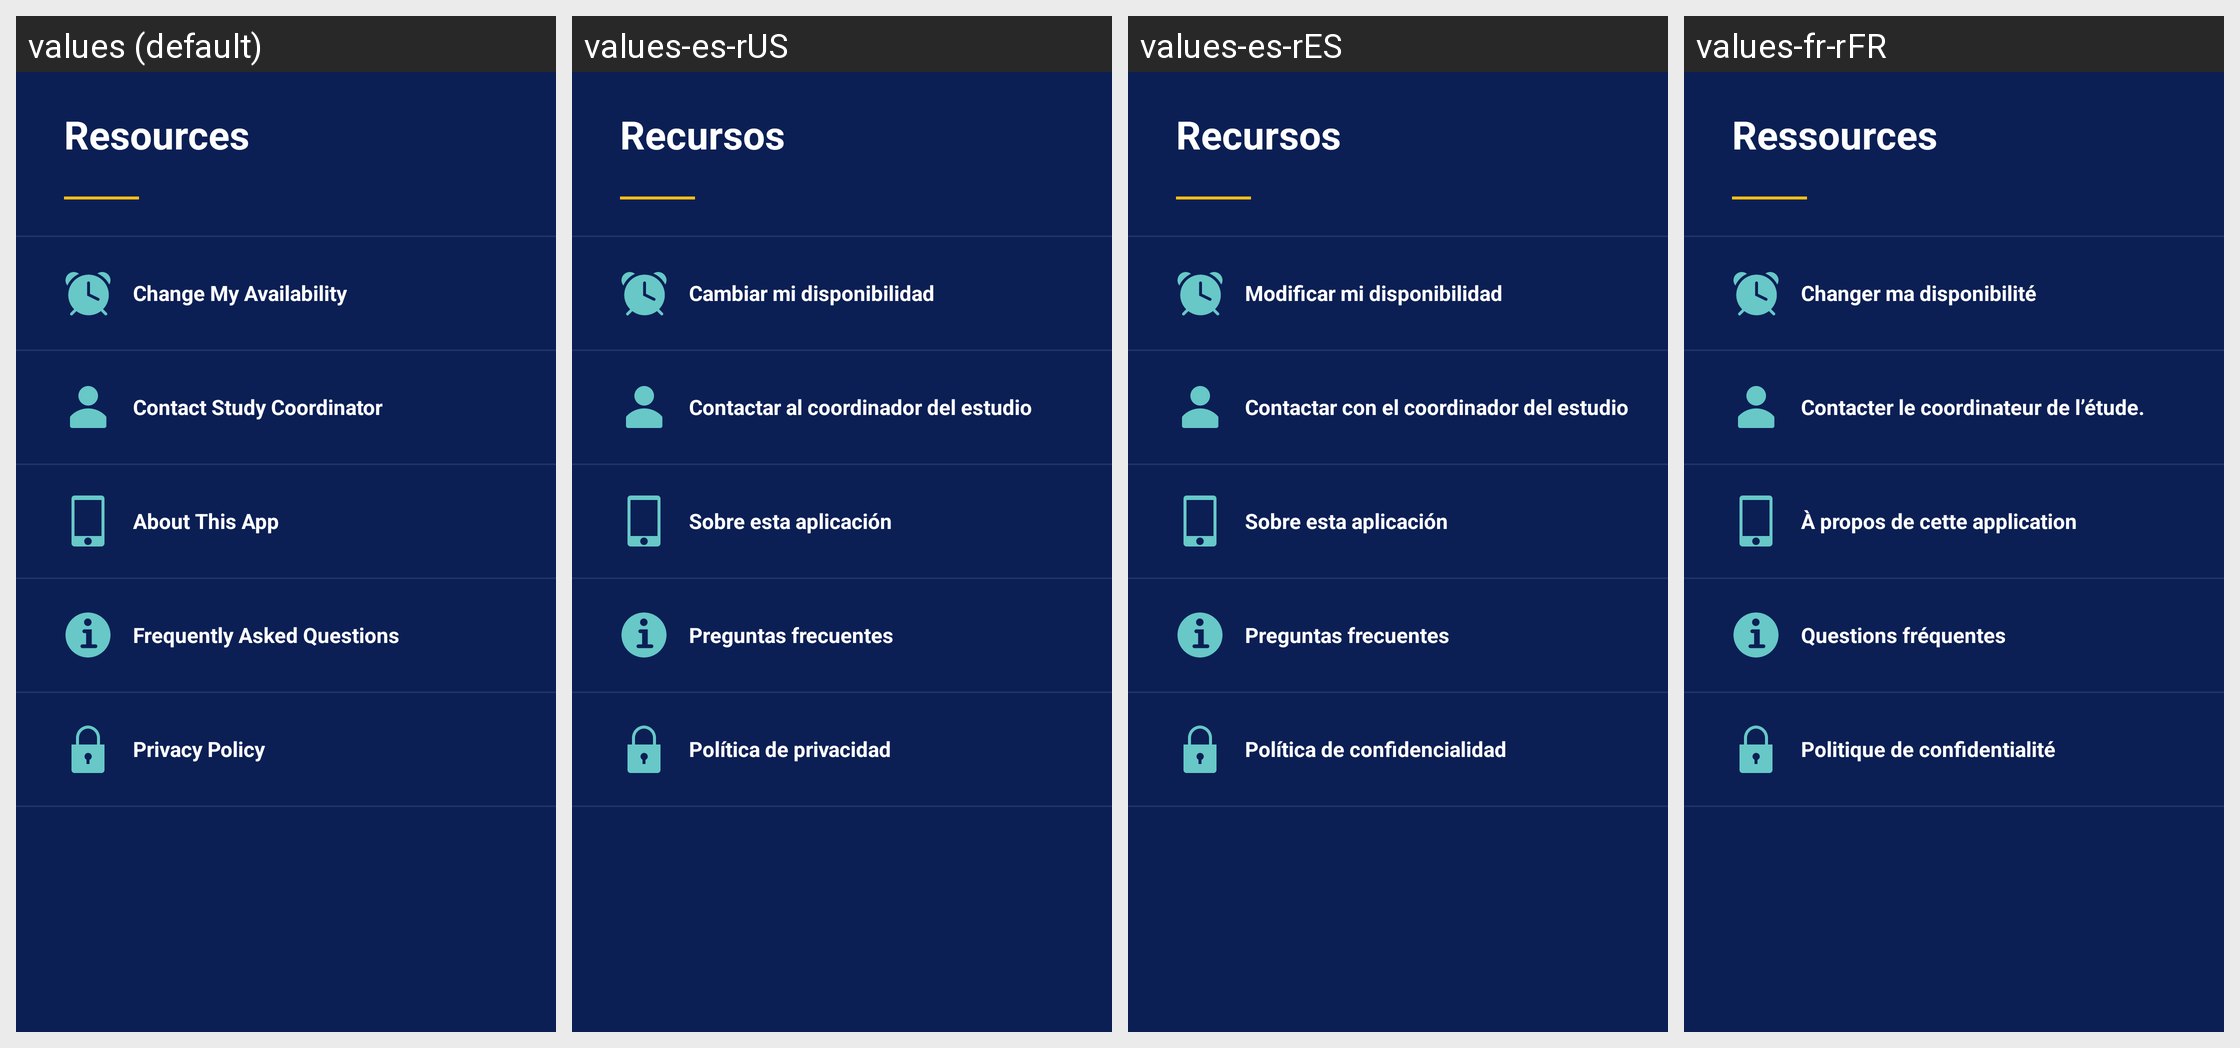

Here is an Android app screen in its default locale and in the app's own translations. Write out the translated-string differences for the strings that appear on this screen.
Android screen res/layout/fragment_resources.xml rendered under 4 locales, left to right: values (default), values-es-rUS, values-es-rES, values-fr-rFR. Device: Nexus 5 (rendered at 1080×1920; each locale shown at half size, 540×960, under a caption strip naming it); theme Theme.MaterialComponents.DayNight.NoActionBar.
Other locales in the repository, not shown: values-de-rDE, values-en-rAU, values-en-rCA, values-en-rGB, values-es-rAR, values-es-rCO, values-es-rEU, values-es-rLA, values-es-rMX, values-fr-rCA, values-it-rIT, values-ja-rJP, values-ko-rKR, values-nl-rNL, values-pt-rBR.
Strings drawn on this screen, with the default value and each locale's value (text and hints the layout hard-codes, and strings that could not be matched under every locale, appear in the picture but are not listed):

resources_header
  values: Resources
  values-es-rUS: Recursos
  values-es-rES: Recursos
  values-fr-rFR: Ressources

resources_availability
  values: Change My Availability
  values-es-rUS: Cambiar mi disponibilidad
  values-es-rES: Modificar mi disponibilidad
  values-fr-rFR: Changer ma disponibilité

resources_contact
  values: Contact Study Coordinator
  values-es-rUS: Contactar al coordinador del estudio
  values-es-rES: Contactar con el coordinador del estudio
  values-fr-rFR: Contacter le coordinateur de l’étude.

resources_about_link
  values: About This App
  values-es-rUS: Sobre esta aplicación
  values-es-rES: Sobre esta aplicación
  values-fr-rFR: À propos de cette application

resources_faq_link
  values: Frequently Asked Questions
  values-es-rUS: Preguntas frecuentes
  values-es-rES: Preguntas frecuentes
  values-fr-rFR: Questions fréquentes

resources_privacy_link
  values: Privacy Policy
  values-es-rUS: Política de privacidad
  values-es-rES: Política de confidencialidad
  values-fr-rFR: Politique de confidentialité
